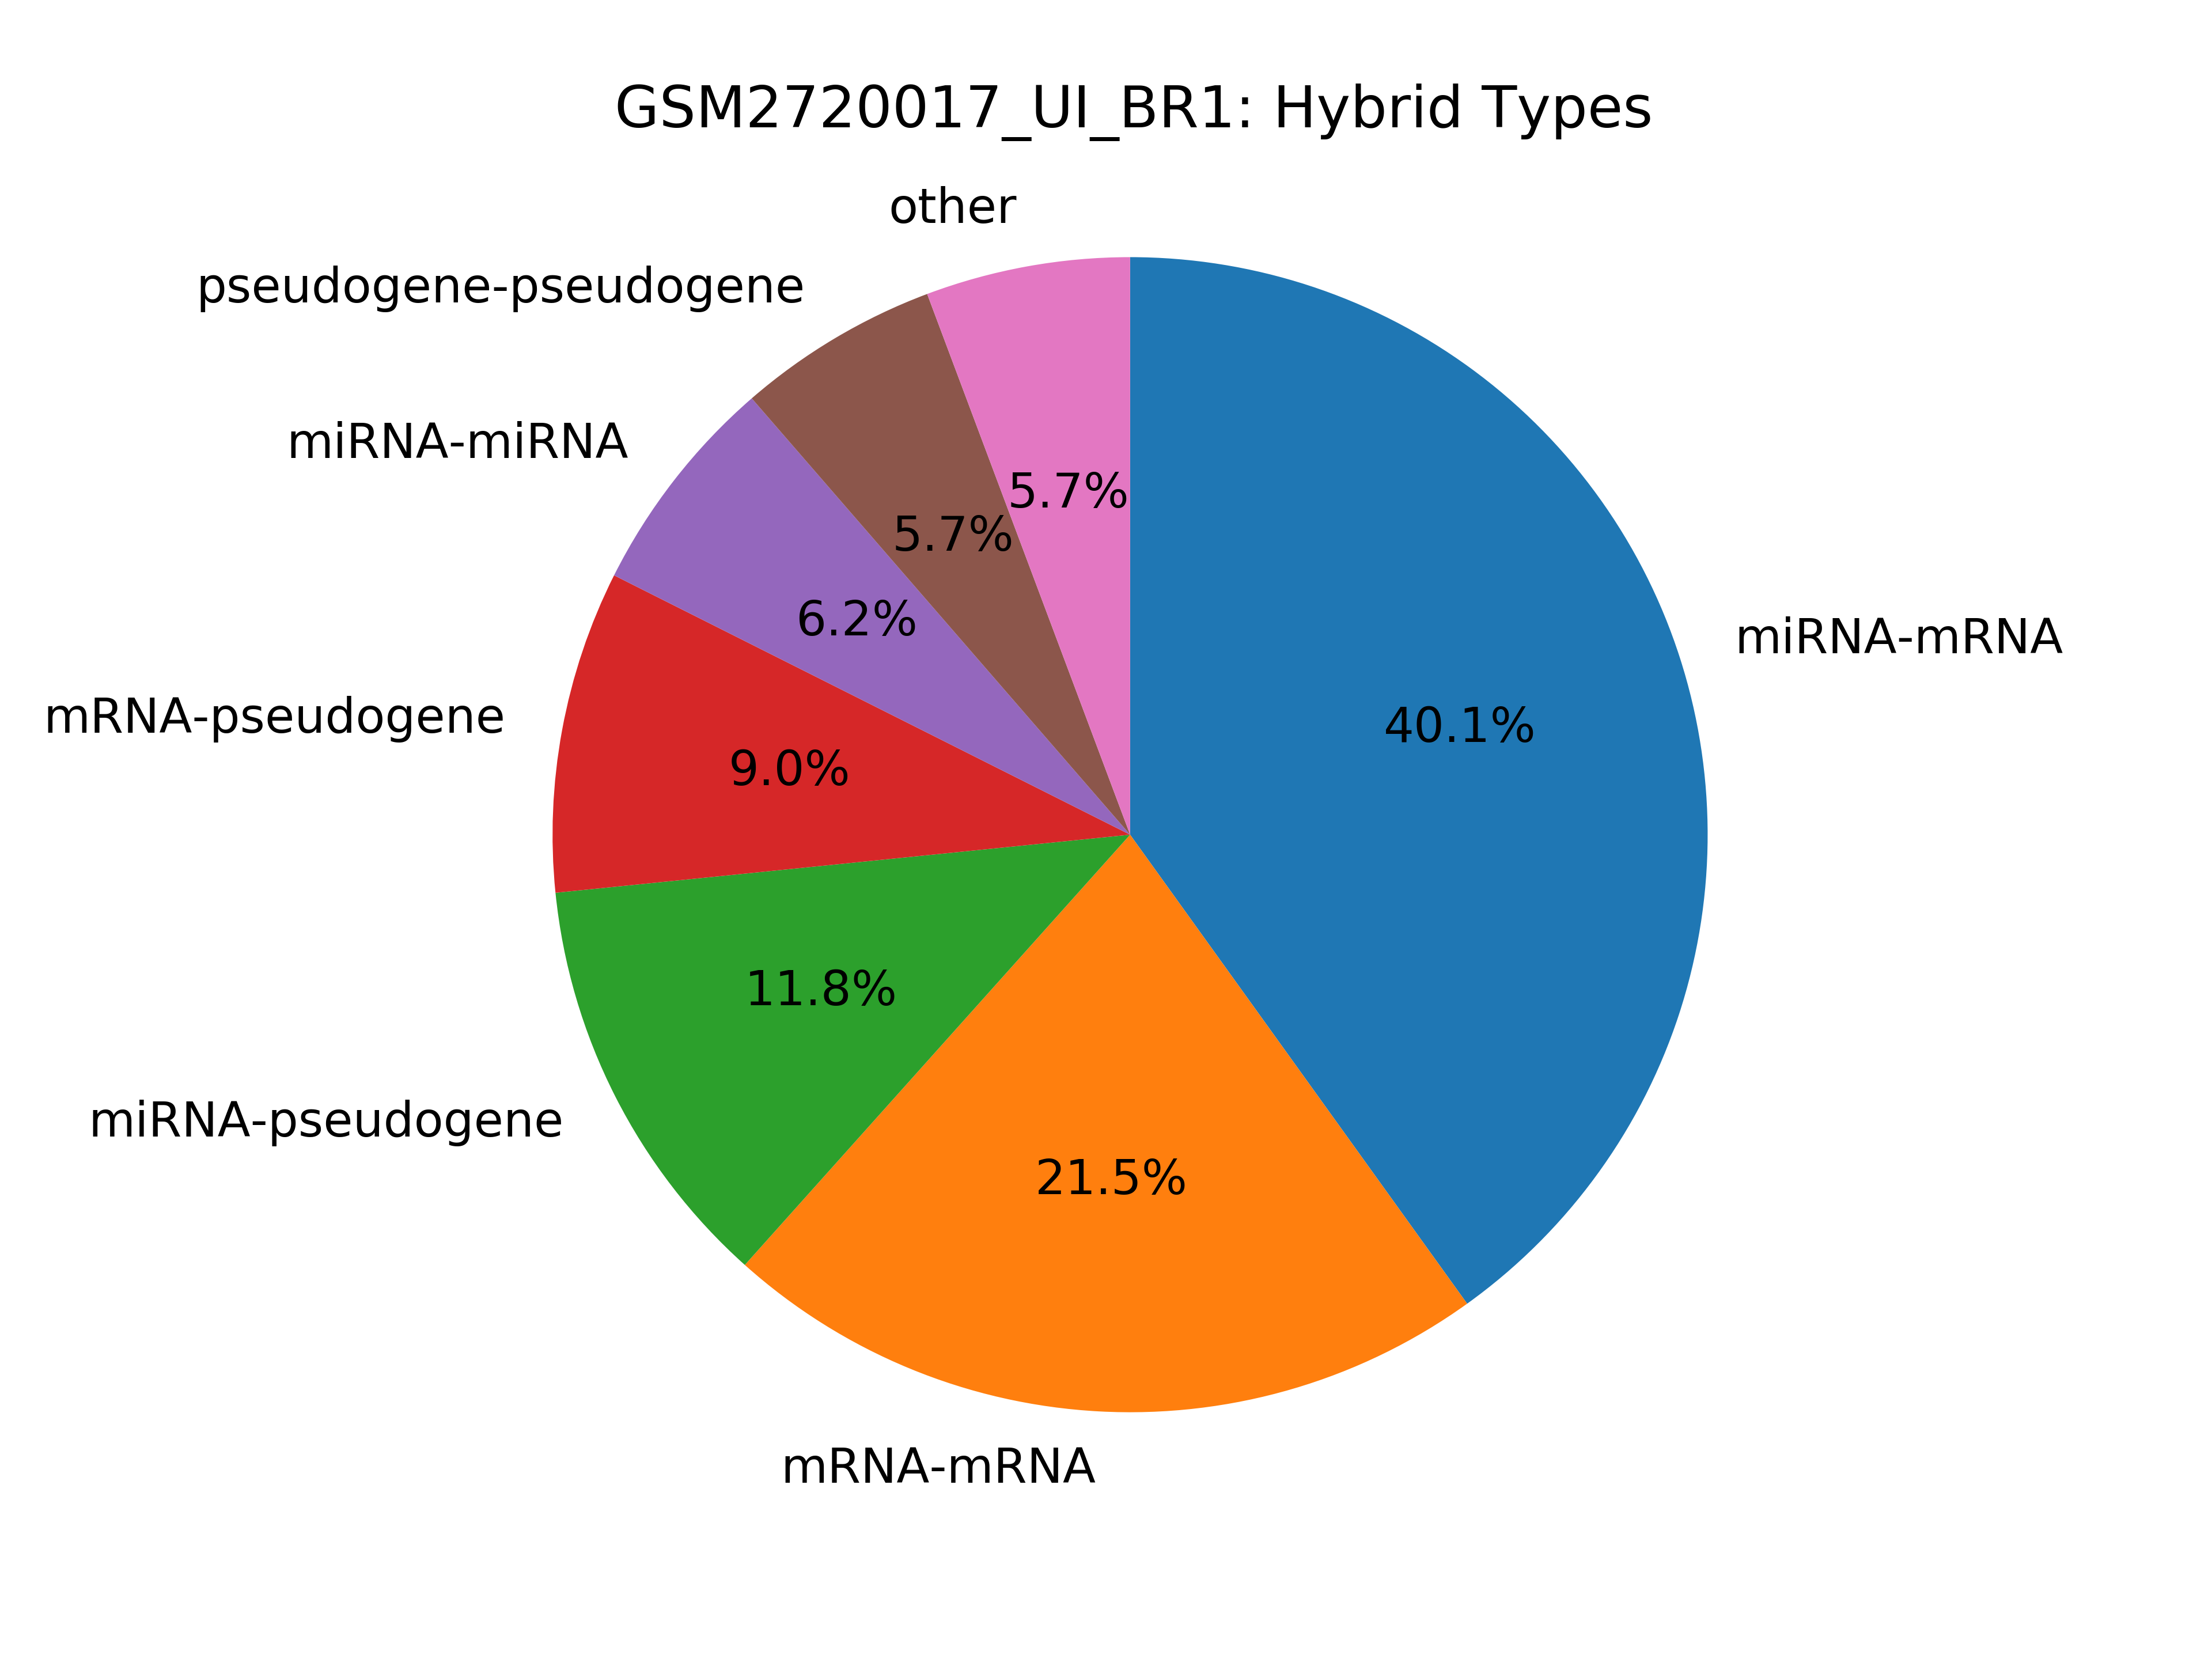

Source data for this figure (header and first rows):
hybrid_type, count
miRNA-mRNA, 175301
mRNA-mRNA, 94208
miRNA-pseudogene, 51490
mRNA-pseudogene, 39433
miRNA-miRNA, 27194
pseudogene-pseudogene, 24732
miRNA-pr-tr, 4497
mRNA-tRNA, 3122
pseudogene-tRNA, 2739
mRNA-pr-tr, 2479
miRNA-tRNA, 2214
miRNA-miscRNA, 1282
miRNA-snRNA, 1197
pr-tr-pseudogene, 1126
pr-tr-pr-tr, 801
miscRNA-pseudogene, 712
mRNA-miscRNA, 709
pseudogene-snRNA, 542
miRNA-snoRNA, 536
miRNA-lincRNA, 520
mRNA-snRNA, 414
pseudogene-snoRNA, 361
lincRNA-mRNA, 350
mRNA-snoRNA, 344
snoRNA-snoRNA, 333
lincRNA-pseudogene, 153
miscRNA-miscRNA, 151
tRNA-tRNA, 79
snRNA-snRNA, 65
pr-tr-tRNA, 41
lincRNA-pr-tr, 37
pr-tr-snoRNA, 30
miscRNA-pr-tr, 30
lincRNA-lincRNA, 21
kshv_microRNA-mRNA, 19
miscRNA-tRNA, 17
pr-tr-snRNA, 14
snRNA-snoRNA, 9
lincRNA-tRNA, 7
kshv_microRNA-pseudogene, 6
miscRNA-snRNA, 6
miscRNA-snoRNA, 6
lincRNA-miscRNA, 5
lincRNA-snRNA, 5
snoRNA-tRNA, 4
snRNA-tRNA, 4
miRNA-kshv_microRNA, 3
lincRNA-snoRNA, 3
